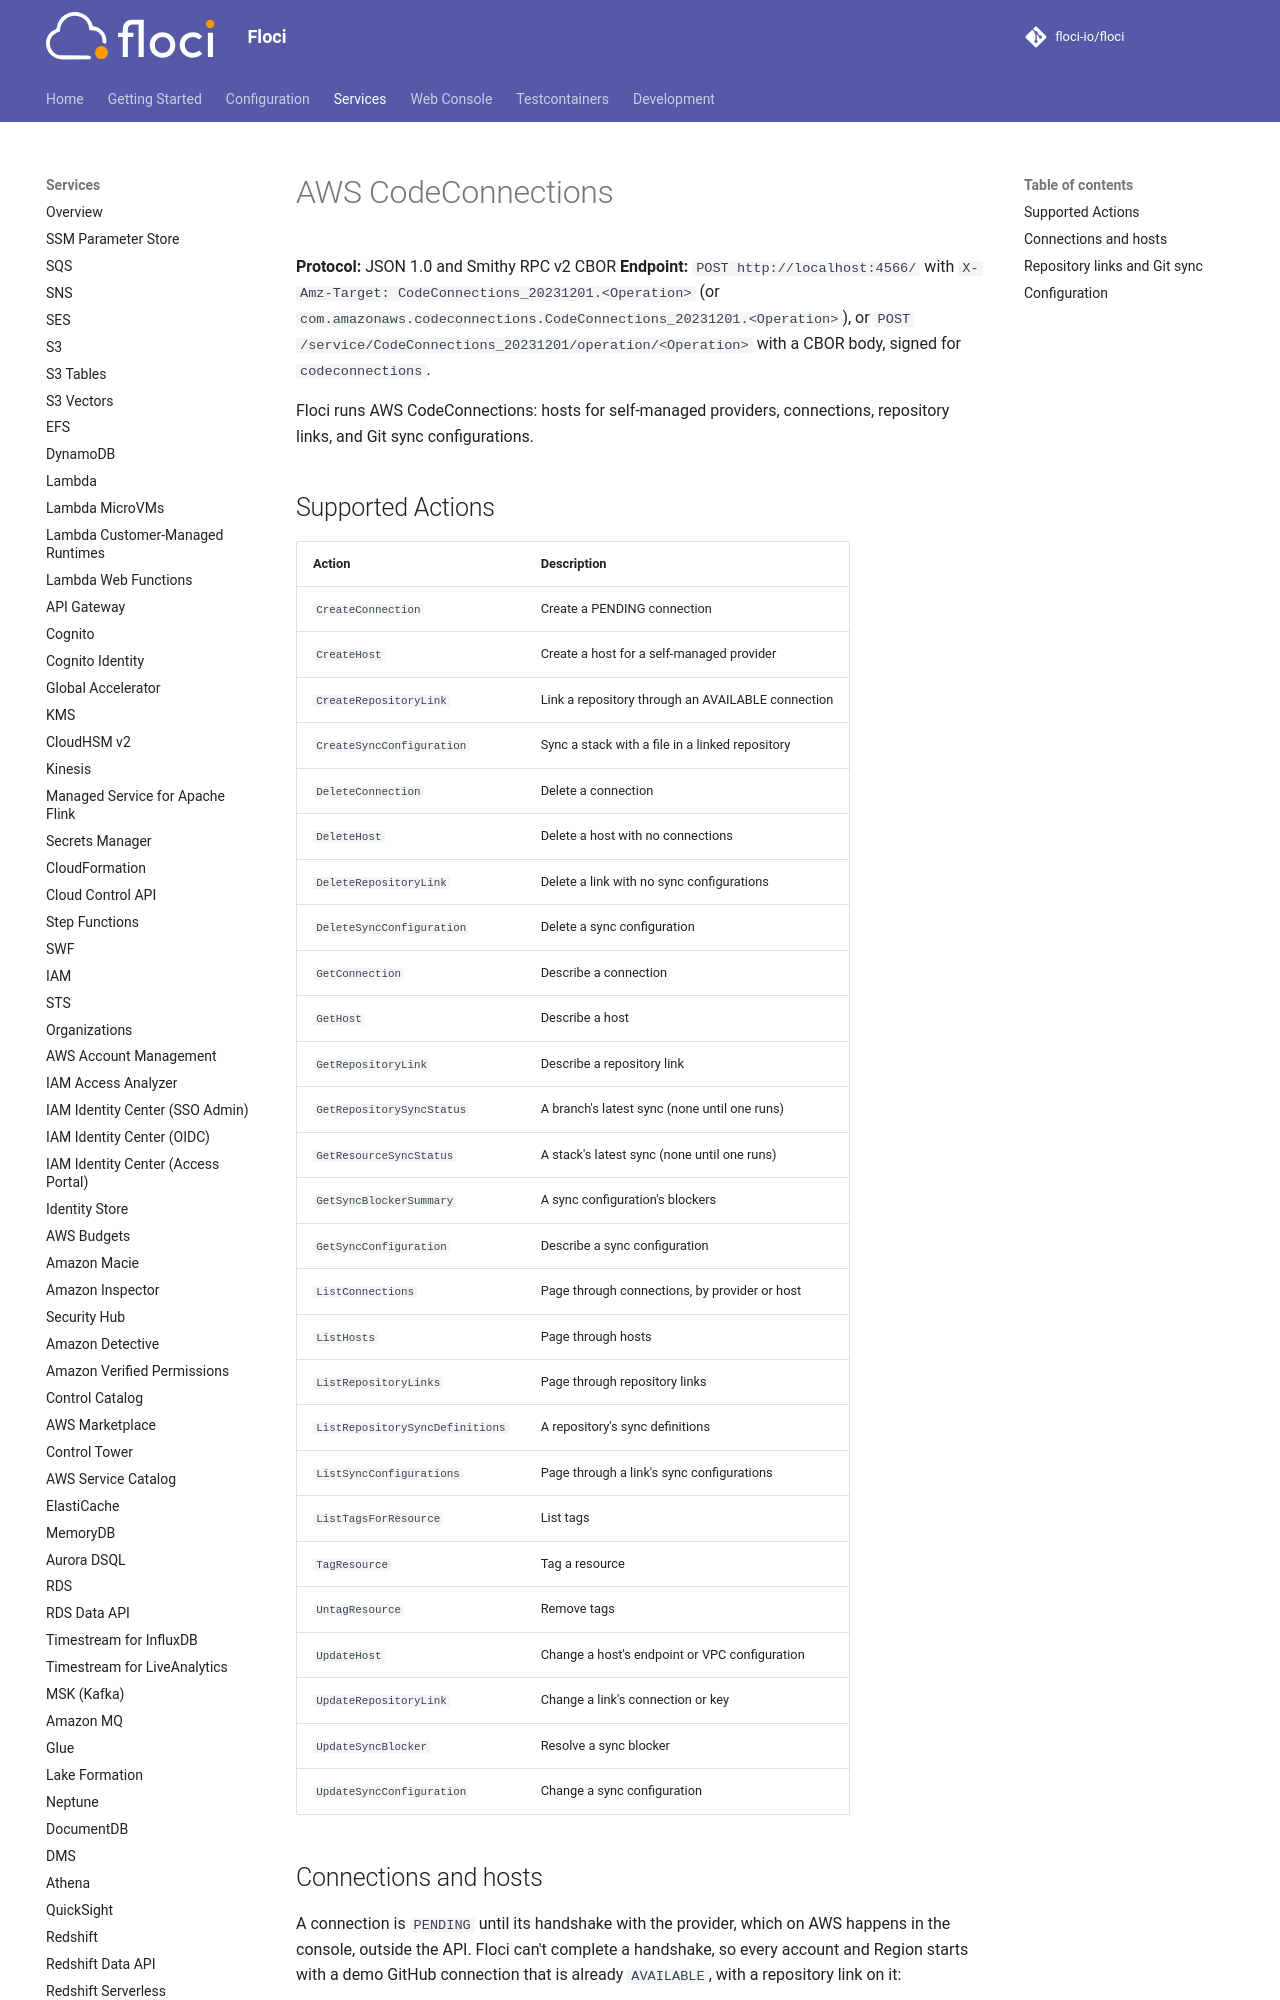

repository: alchemy-run/floci · page: services/codeconnections/index.html · generator: mkdocs

# AWS CodeConnections

**Protocol:** JSON 1.0 and Smithy RPC v2 CBOR
**Endpoint:** `POST http://localhost:4566/` with `X-Amz-Target: CodeConnections_20231201.<Operation>` (or `com.amazonaws.codeconnections.CodeConnections_20231201.<Operation>`), or `POST /service/CodeConnections_20231201/operation/<Operation>` with a CBOR body, signed for `codeconnections`.

Floci runs AWS CodeConnections: hosts for self-managed providers, connections, repository links, and Git sync configurations.
